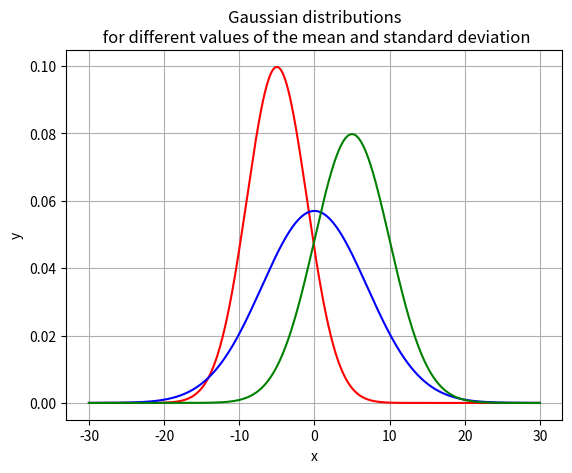

This chart was generated by the following Python code: (Note: this script raises an exception after producing the figure.)
# -*- coding: utf-8 -*-
"""
Created on Wed Sep 21 15:57:04 2016

[redacted]
"""
import matplotlib.pyplot as plt                                                               #importing the
import numpy as np                                                                            #required 
from matplotlib.font_manager import FontProperties                                            #libraries 

def gauss(x,u,s):                                                                             #defining a function that returns the value of P(x)
    y=np.exp(-1*(x-u)*(x-u)/(2*s))/np.sqrt(2*np.pi*s)                                         #for a given value of x where P(x)
    return y                                                                                  #is the Gaussian distribution

t=np.arange(-30.0,30.0,0.01)                                                                  #sets the range of values of x
s1=gauss(t,-5,16)                                                                             #gaussian with mean=-5,sd=4
s2=gauss(t,0,49)                                                                              #gaussian with mean=0,sd=7
s3=gauss(t,5,25)                                                                              #gaussian with mean=5,sd=5  
plt.plot(t,s1,'r',label='mean=-5;sd=4')                                                       #plots the first gaussian  
plt.plot(t,s2,'b',label='mean=0;sd=7')                                                        #plots the second gaussian 
plt.plot(t,s3,'g',label='mean=5;sd=5')                                                        #plots the third gaussian
plt.xlabel('x')                                                                               #labels the x axis 
plt.ylabel('y')                                                                               #labels the y axis
plt.title('Gaussian distributions\n for different values of the mean and standard deviation') # gives title to the plot
fontP = FontProperties()                                  
fontP.set_size('small')                                                                       #set font size to small
plt.grid(True)  
plt.legend(loc='upper right',shadow='true',prop = fontP)                                      #legend
plt.savefig("gauss.png")                                                                      #saves the figure
plt.show()                                                                                    #shows the plot